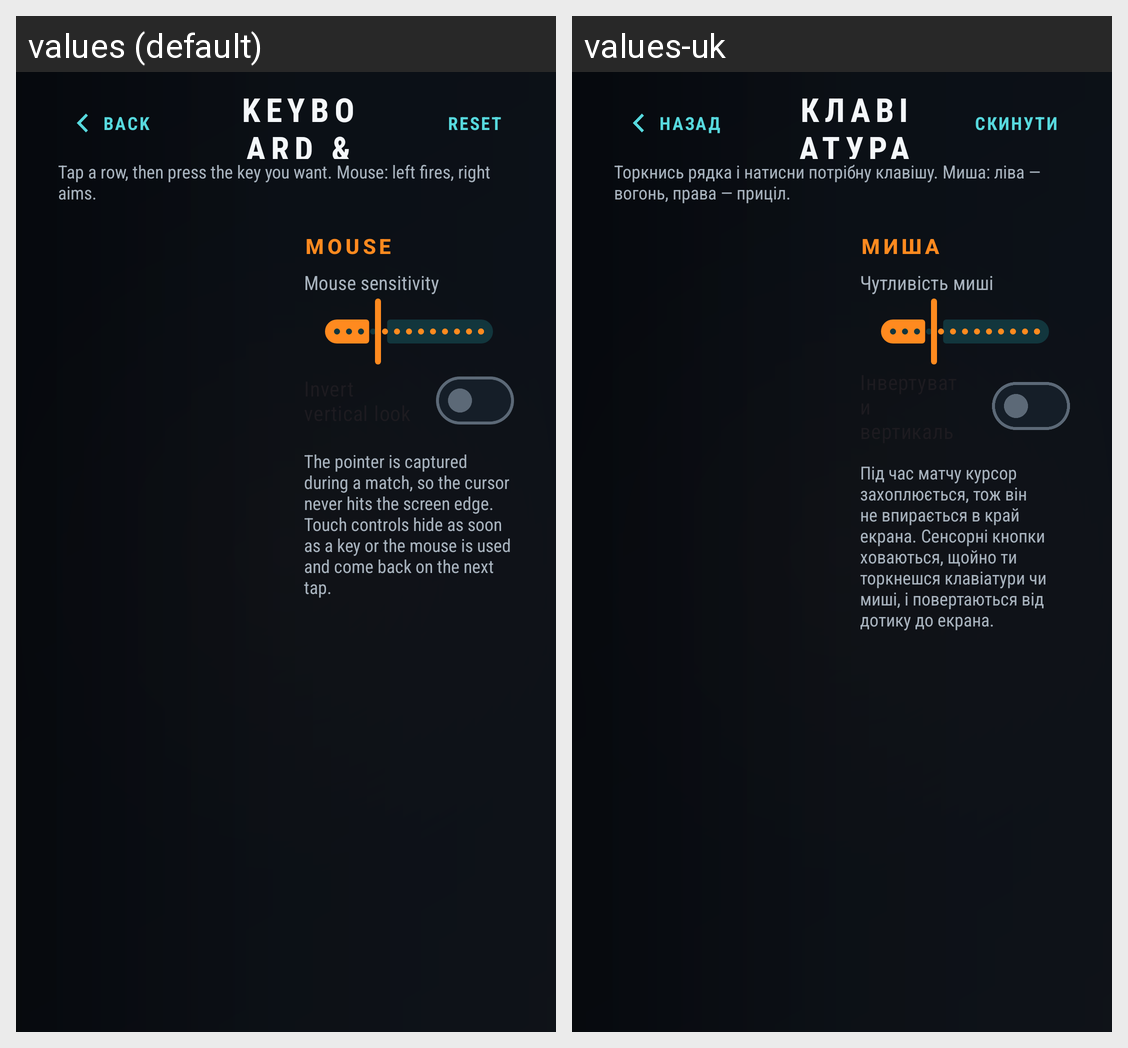

For this localized Android screen grid, give each drawn string resource with its value in every locale shown.
Android screen res/layout/screen_keys.xml rendered under 2 locales, left to right: values (default), values-uk. Device: Nexus 5 (rendered at 1080×1920; each locale shown at half size, 540×960, under a caption strip naming it); theme Theme.VoxelStrike.
Strings drawn on this screen, with the default value and each locale's value (text and hints the layout hard-codes, and strings that could not be matched under every locale, appear in the picture but are not listed):

menu_back
  values: Back
  values-uk: Назад

settings_keys
  values: Keyboard & mouse
  values-uk: Клавіатура та миша

hud_reset
  values: Reset
  values-uk: Скинути

keys_hint
  values: Tap a row, then press the key you want. Mouse: left fires, right aims.
  values-uk: Торкнись рядка і натисни потрібну клавішу. Миша: ліва — вогонь, права — приціл.

keys_mouse
  values: Mouse
  values-uk: Миша

keys_mouse_sensitivity
  values: Mouse sensitivity
  values-uk: Чутливість миші

keys_mouse_hint
  values: The pointer is captured during a match, so the cursor never hits the screen edge. Touch controls hide as soon as a key or the mouse is used and come back on the next tap.
  values-uk: Під час матчу курсор захоплюється, тож він не впирається в край екрана. Сенсорні кнопки ховаються, щойно ти торкнешся клавіатури чи миші, і повертаються від дотику до екрана.
